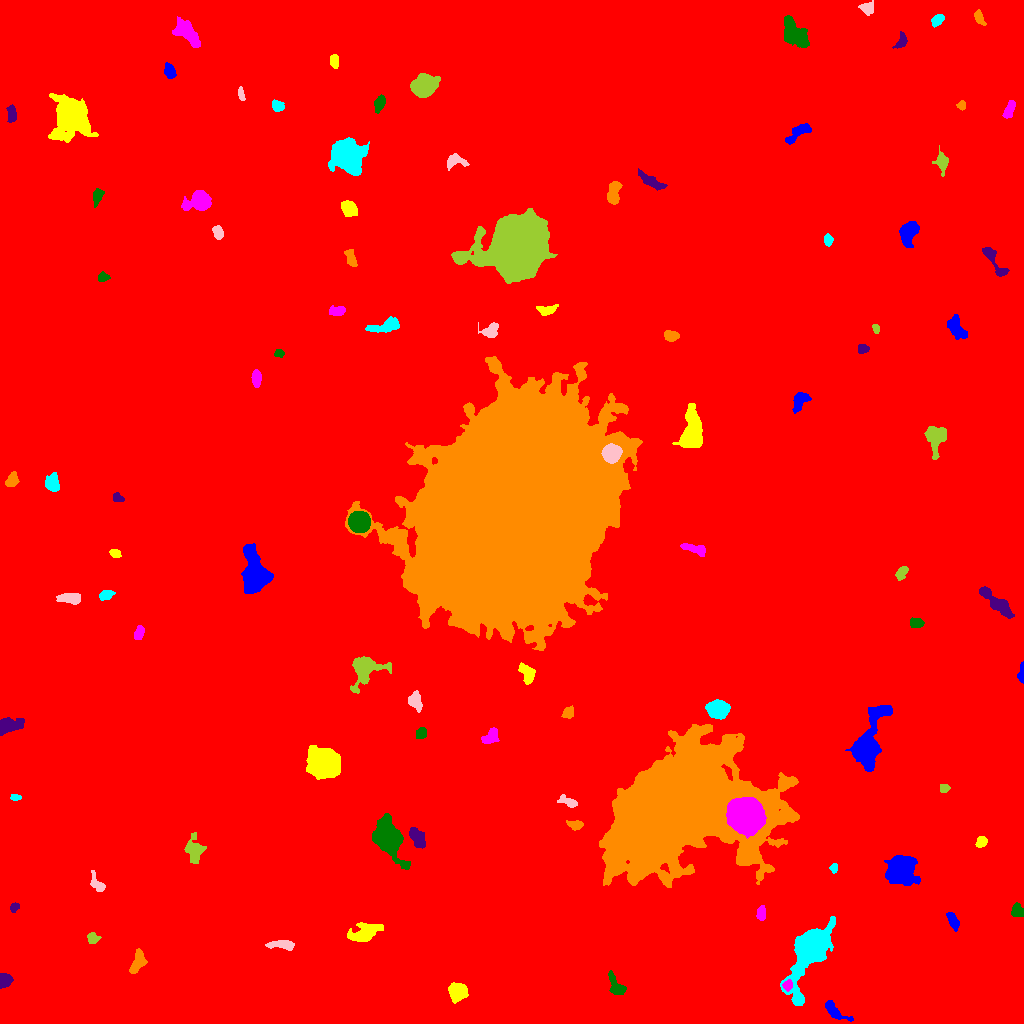

The file beside this chart, header and first rows:
ID, X, Y, A, B, theta, total_flux, mu_max, mu_median, mu_mean, R_fwhm, R_e, R10, R90, x_start, x_end, y_start, y_end, area, greylevel
0, 514.2, 515.1, 303.2, 287.8, 0.6104, 2180963, 16.0, 2.0, 2.293, 83.53, 244.5, 90.3, 404.3, 0, 1023, 0, 1023, 951076, 2.293
1, 834.8, 12.14, 7.81, 2.792, -0.6709, 453.0, 5.0, 2.0, 1.88, 4.652, 4.514, 1.784, 7.548, 825, 853, 2, 23, 241, 8.88
2, 457.6, 31.31, 4.112, 3.851, -1.075, 2214, 21.0, 6.0, 7.051, 5.046, 4.951, 1.871, 8.176, 448, 468, 20, 41, 314, 13.05
3, 787.5, 38.1, 2.577, 2.186, 1.225, 449.0, 9.0, 5.0, 4.677, 4.068, 3.038, 1.128, 4.687, 782, 792, 32, 44, 96, 17.68
4, 617, 36.3, 6.05, 2.942, -1.03, 548.0, 7.0, 2.0, 2.293, 4.029, 4.222, 1.596, 7.114, 608, 626, 29, 53, 239, 9.293
5, 5.133, 43.38, 3.459, 3.104, 0.4814, 466.0, 5.0, 3.0, 2.774, 5.67, 4.184, 1.693, 6.232, 0, 13, 35, 50, 168, 9.774
6, 137.6, 60.79, 6.198, 2.668, 1.139, 656.0, 6.0, 3.0, 2.573, 6.58, 4.886, 1.954, 7.399, 129, 147, 50, 75, 255, 9.573
7, 809.5, 73.49, 17.83, 6.595, 1.184, 15146, 43.0, 5.0, 8.92, 8.019, 9.356, 3.478, 18.19, 780, 835, 18, 107, 1698, 14.92
8, 282.1, 78.7, 7.316, 2.033, -0.05186, 395.0, 5.0, 2.0, 1.837, 4.029, 4.583, 1.693, 7.092, 265, 294, 73, 83, 215, 9.837
9, 92.62, 85.23, 2.807, 2.774, -1.372, 393.0, 6.0, 3.0, 3.303, 5.046, 3.568, 1.382, 5.382, 87, 101, 80, 91, 119, 9.303
10, 560.1, 99.82, 9.114, 3.362, 0.09251, 849.0, 6.0, 3.0, 2.793, 7.485, 5.809, 2.326, 8.759, 541, 574, 91, 107, 304, 8.793
11, 952.6, 102.9, 5.326, 2.123, -1.11, 490.0, 7.0, 3.0, 2.97, 4.222, 4.184, 1.493, 6.408, 946, 959, 92, 111, 165, 8.97
12, 365.2, 90.78, 8.288, 3.757, 0.3616, 2031, 11.0, 4.0, 4.454, 6.84, 6.628, 2.523, 10.4, 347, 383, 82, 101, 456, 10.45
13, 761.4, 110.5, 3.62, 2.145, 1.53, 505.0, 9.0, 4.0, 4.04, 3.989, 3.523, 1.382, 5.441, 756, 765, 103, 118, 125, 10.04
14, 1018, 112.8, 3.078, 2.656, -0.7262, 424.0, 8.0, 3.0, 2.808, 4.068, 3.523, 1.262, 5.557, 1011, 1023, 107, 121, 151, 9.808
15, 14.14, 115.8, 2.285, 1.801, 1.087, 223.0, 7.0, 3.0, 2.823, 2.985, 2.523, 0.9772, 3.989, 10, 19, 111, 121, 79, 9.823
16, 672.6, 213.6, 33.27, 21.62, 0.4239, 429115, 118.0, 12.0, 25.78, 30.1, 28.37, 11.37, 51.12, 599, 799, 136, 299, 16645, 31.78
17, 833.3, 155.4, 1.893, 1.781, 1.428, 185.0, 7.0, 2.0, 2.643, 2.394, 2.257, 0.7979, 3.742, 829, 837, 150, 160, 70, 9.643
18, 95.64, 140.4, 4.853, 2.617, -1.05, 253.0, 4.0, 1.0, 1.488, 4.442, 3.613, 1.382, 6.232, 90, 105, 132, 153, 170, 8.488
19, 194.7, 172.9, 6.109, 4.104, -1.431, 637.0, 5.0, 1.0, 1.825, 5.781, 5.412, 2.034, 8.974, 184, 206, 160, 191, 349, 8.825
20, 240.4, 159.8, 4.148, 3.044, 1.403, 551.0, 7.0, 3.0, 3.027, 4.549, 4.297, 1.693, 6.676, 234, 248, 149, 168, 182, 9.027
21, 901.6, 154.3, 6.46, 5.975, -0.73, 8587, 34.0, 7.0, 10.25, 7.858, 7.464, 2.932, 12.77, 884, 920, 138, 168, 838, 16.25
22, 981.2, 181.5, 2.93, 2.149, 0.8725, 313.0, 6.0, 3.0, 2.722, 4.297, 3.192, 1.382, 5.015, 975, 987, 176, 187, 115, 9.722
23, 745.2, 207.5, 7.178, 6.73, -0.7495, 58866, 161.0, 30.0, 47.63, 9.424, 8.556, 3.478, 14.74, 726, 766, 185, 226, 1236, 79.63
24, 389.3, 184, 8.6, 5.358, -1.104, 11536, 50.0, 6.0, 11.89, 7.269, 7.291, 2.821, 13.36, 372, 410, 154, 210, 970, 17.89
25, 417.4, 185.7, 5.804, 3.007, -1.003, 1123, 10.0, 4.0, 4.37, 6.257, 5.262, 1.954, 7.858, 409, 425, 175, 196, 257, 10.37
26, 575.4, 198.2, 3.928, 2.271, -0.1709, 443.0, 7.0, 3.0, 3.356, 4.146, 3.742, 1.493, 5.754, 566, 583, 193, 203, 132, 9.356
27, 15.28, 226.2, 2.506, 1.44, -0.0364, 219.0, 7.0, 3.0, 3.269, 3.192, 2.459, 0.9772, 3.827, 10, 21, 223, 229, 67, 10.27
28, 568.7, 221.6, 4.936, 1.819, -0.3007, 252.0, 5.0, 1.0, 1.647, 3.478, 3.338, 1.262, 5.528, 557, 577, 216, 229, 153, 9.647
29, 944.5, 235.5, 2.227, 2.057, 0.1606, 200.0, 6.0, 2.0, 2.439, 2.985, 2.523, 0.9772, 4.26, 940, 950, 231, 239, 82, 9.439
30, 579.2, 247.1, 2.64, 1.842, -1.541, 263.0, 7.0, 3.0, 3.023, 3.241, 2.764, 0.9772, 4.37, 574, 583, 240, 254, 87, 12.02
31, 867, 278.9, 14.42, 5.555, 1.225, 10840, 44.0, 5.0, 9.329, 7.001, 7.548, 2.821, 14.71, 845, 892, 252, 318, 1162, 16.33
32, 324, 260.5, 6.695, 5.86, -0.5495, 22162, 88.0, 15.0, 23.06, 7.569, 7.611, 2.932, 13.23, 306, 340, 244, 278, 961, 29.06
33, 490.7, 286.9, 4.293, 2.827, 0.8386, 707.0, 8.0, 3.0, 3.535, 5.352, 4.146, 1.596, 6.676, 481, 499, 280, 296, 200, 12.54
34, 421.3, 290.1, 2.873, 2.333, 0.8212, 322.0, 6.0, 3.0, 2.776, 4.583, 3.241, 1.262, 5.078, 416, 426, 285, 296, 116, 9.776
35, 8.651, 297.8, 6.345, 3.529, 0.2935, 1360, 9.0, 3.0, 4.211, 6.283, 5.499, 2.185, 8.867, 0, 24, 288, 306, 323, 10.21
36, 568.1, 310.5, 2.621, 2.3, 1.043, 420.0, 9.0, 3.0, 3.415, 3.7, 3.09, 1.128, 4.951, 561, 573, 305, 318, 123, 10.41
37, 718, 313.9, 4.458, 3.872, -0.0287, 5398, 38.0, 11.0, 14.24, 6.383, 5.262, 2.111, 8.575, 705, 730, 304, 324, 379, 25.24
38, 415.4, 322.6, 4.368, 2.776, -1.238, 396.0, 4.0, 2.0, 1.886, 6.024, 4.184, 1.693, 6.91, 408, 422, 311, 333, 210, 8.886
39, 364.4, 354.4, 7.794, 6.231, 0.5981, 3730, 20.0, 4.0, 5.921, 6.794, 6.433, 2.459, 11.58, 350, 391, 330, 367, 630, 11.92
40, 468.1, 342, 8.231, 6.489, -0.6615, 958.0, 5.0, 2.0, 2.371, 7.442, 6.358, 2.459, 9.707, 454, 482, 332, 359, 404, 9.371
41, 1022, 348.9, 4.792, 1.321, 1.54, 229.0, 6.0, 2.0, 2.245, 3.338, 2.764, 0.9772, 4.514, 1017, 1023, 340, 362, 102, 10.25
42, 527.7, 350.7, 4.836, 3.073, -1.041, 489.0, 6.0, 2.0, 2.108, 4.951, 4.297, 1.596, 7.159, 518, 535, 339, 361, 232, 10.11
43, 138.8, 390.3, 3.618, 2.217, 1.305, 338.0, 5.0, 3.0, 2.661, 4.72, 3.742, 1.382, 5.614, 134, 144, 384, 398, 127, 8.661
44, 916.1, 401.1, 3.368, 2.077, -0.09763, 247.0, 4.0, 2.0, 1.9, 4.853, 3.338, 1.382, 5.293, 910, 924, 396, 406, 130, 8.9
45, 996.1, 421.3, 11.31, 2.783, -0.704, 1146, 8.0, 2.0, 2.628, 6.555, 5.997, 2.394, 9.558, 979, 1014, 405, 437, 436, 9.628
46, 513.6, 514, 50.36, 38.21, 0.8275, 1575888, 188.0, 26.0, 35.07, 34.93, 51.82, 18.99, 91.52, 345, 642, 373, 667, 44934, 40.07
47, 105.5, 428.5, 3.679, 2.074, 0.328, 228.0, 4.0, 2.0, 1.727, 4.754, 3.432, 1.262, 5.499, 99, 115, 423, 433, 132, 8.727
48, 70.3, 425.3, 5.512, 2.319, -0.0543, 544.0, 6.0, 2.0, 2.355, 5.726, 4.442, 1.784, 6.864, 56, 80, 419, 430, 231, 9.355
49, 902, 451.3, 3.649, 2.063, 0.8999, 376.0, 9.0, 3.0, 2.785, 2.764, 3.385, 1.128, 5.262, 895, 908, 443, 457, 135, 9.785
50, 747.4, 440.8, 3.993, 3.813, -0.5182, 2013, 16.0, 6.0, 6.578, 6.482, 5.046, 2.034, 7.878, 738, 756, 432, 451, 306, 14.58
51, 255.2, 448.5, 9.782, 5.529, -1.408, 10587, 42.0, 7.0, 11.17, 7.421, 7.611, 2.932, 13.87, 241, 273, 430, 480, 948, 17.17
52, 115.1, 470.1, 2.632, 2.043, -0.4196, 327.0, 6.0, 4.0, 3.593, 4.442, 3.038, 1.262, 4.618, 109, 121, 466, 474, 91, 9.593
53, 695.1, 474.5, 6.995, 2.251, -0.2826, 699.0, 7.0, 3.0, 3.41, 5.585, 4.652, 1.871, 7.024, 680, 705, 467, 480, 205, 9.41
54, 359.6, 501.4, 4.483, 4.378, 0.01265, 10298, 66.0, 20.0, 24.35, 6.482, 5.642, 2.257, 9.219, 348, 370, 491, 512, 423, 36.35
55, 117.7, 525.6, 2.738, 2.036, -0.4128, 340.0, 8.0, 3.0, 3.736, 3.785, 2.932, 1.128, 4.72, 113, 124, 522, 531, 91, 9.736
56, 12.13, 544, 3.758, 2.607, 1.207, 532.0, 6.0, 3.0, 3.389, 5.47, 3.949, 1.596, 6.077, 5, 19, 537, 552, 157, 9.389
57, 52.44, 539.7, 3.667, 2.792, -1.475, 869.0, 11.0, 3.0, 3.845, 4.478, 3.868, 1.493, 6.433, 45, 59, 532, 551, 226, 12.85
58, 611.6, 570.2, 4.059, 3.897, 0.3532, 8025, 61.0, 22.5, 25.24, 6.129, 5.109, 2.034, 8.176, 601, 622, 560, 580, 318, 58.24
59, 936.2, 586.7, 5.781, 4.399, 1.476, 2825, 20.0, 5.0, 6.663, 6.05, 5.557, 2.185, 9.407, 924, 946, 564, 597, 424, 12.66
... 49 more rows
